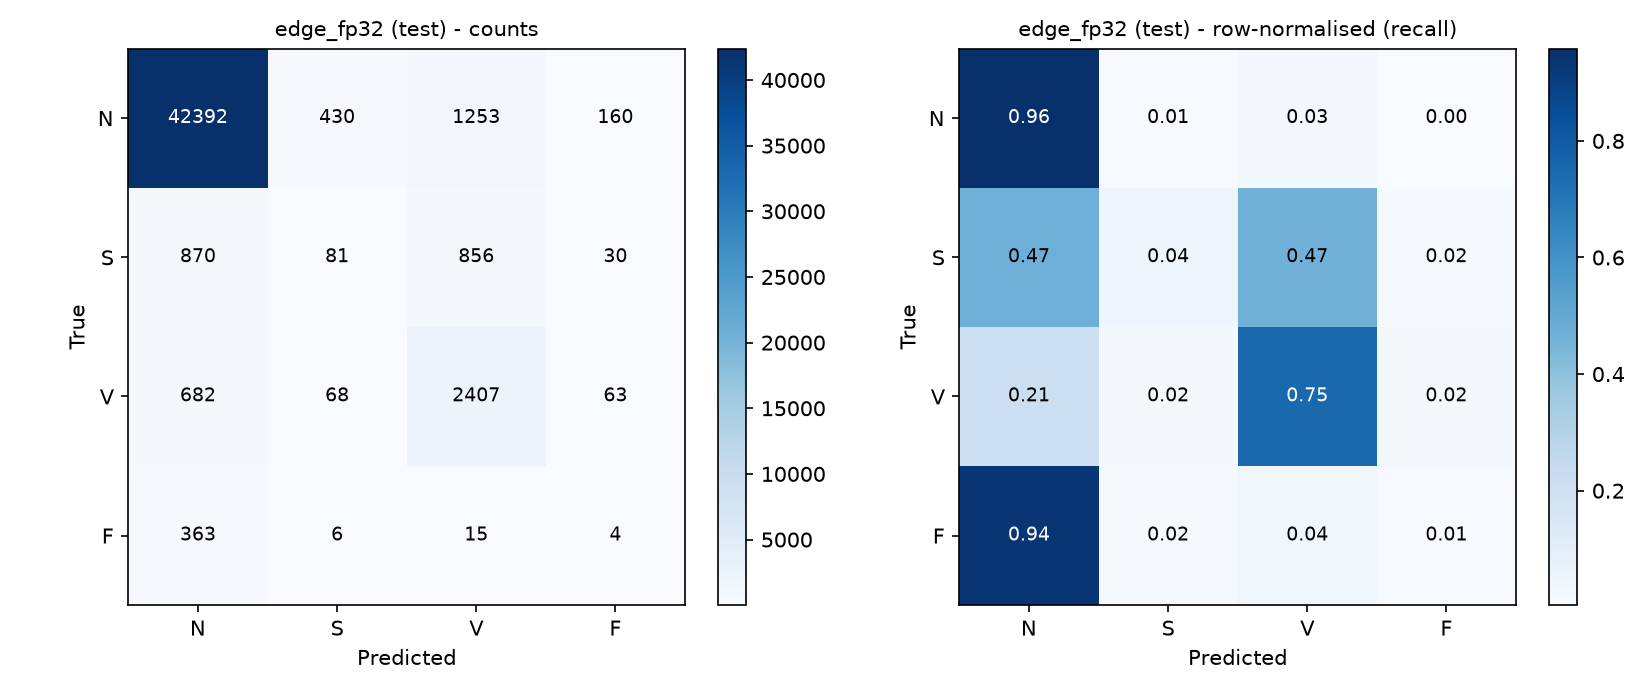

Values plotted in this chart, from the file beside it:
, pred_N, pred_S, pred_V, pred_F
true_N, 42392, 430, 1253, 160
true_S, 870, 81, 856, 30
true_V, 682, 68, 2407, 63
true_F, 363, 6, 15, 4
